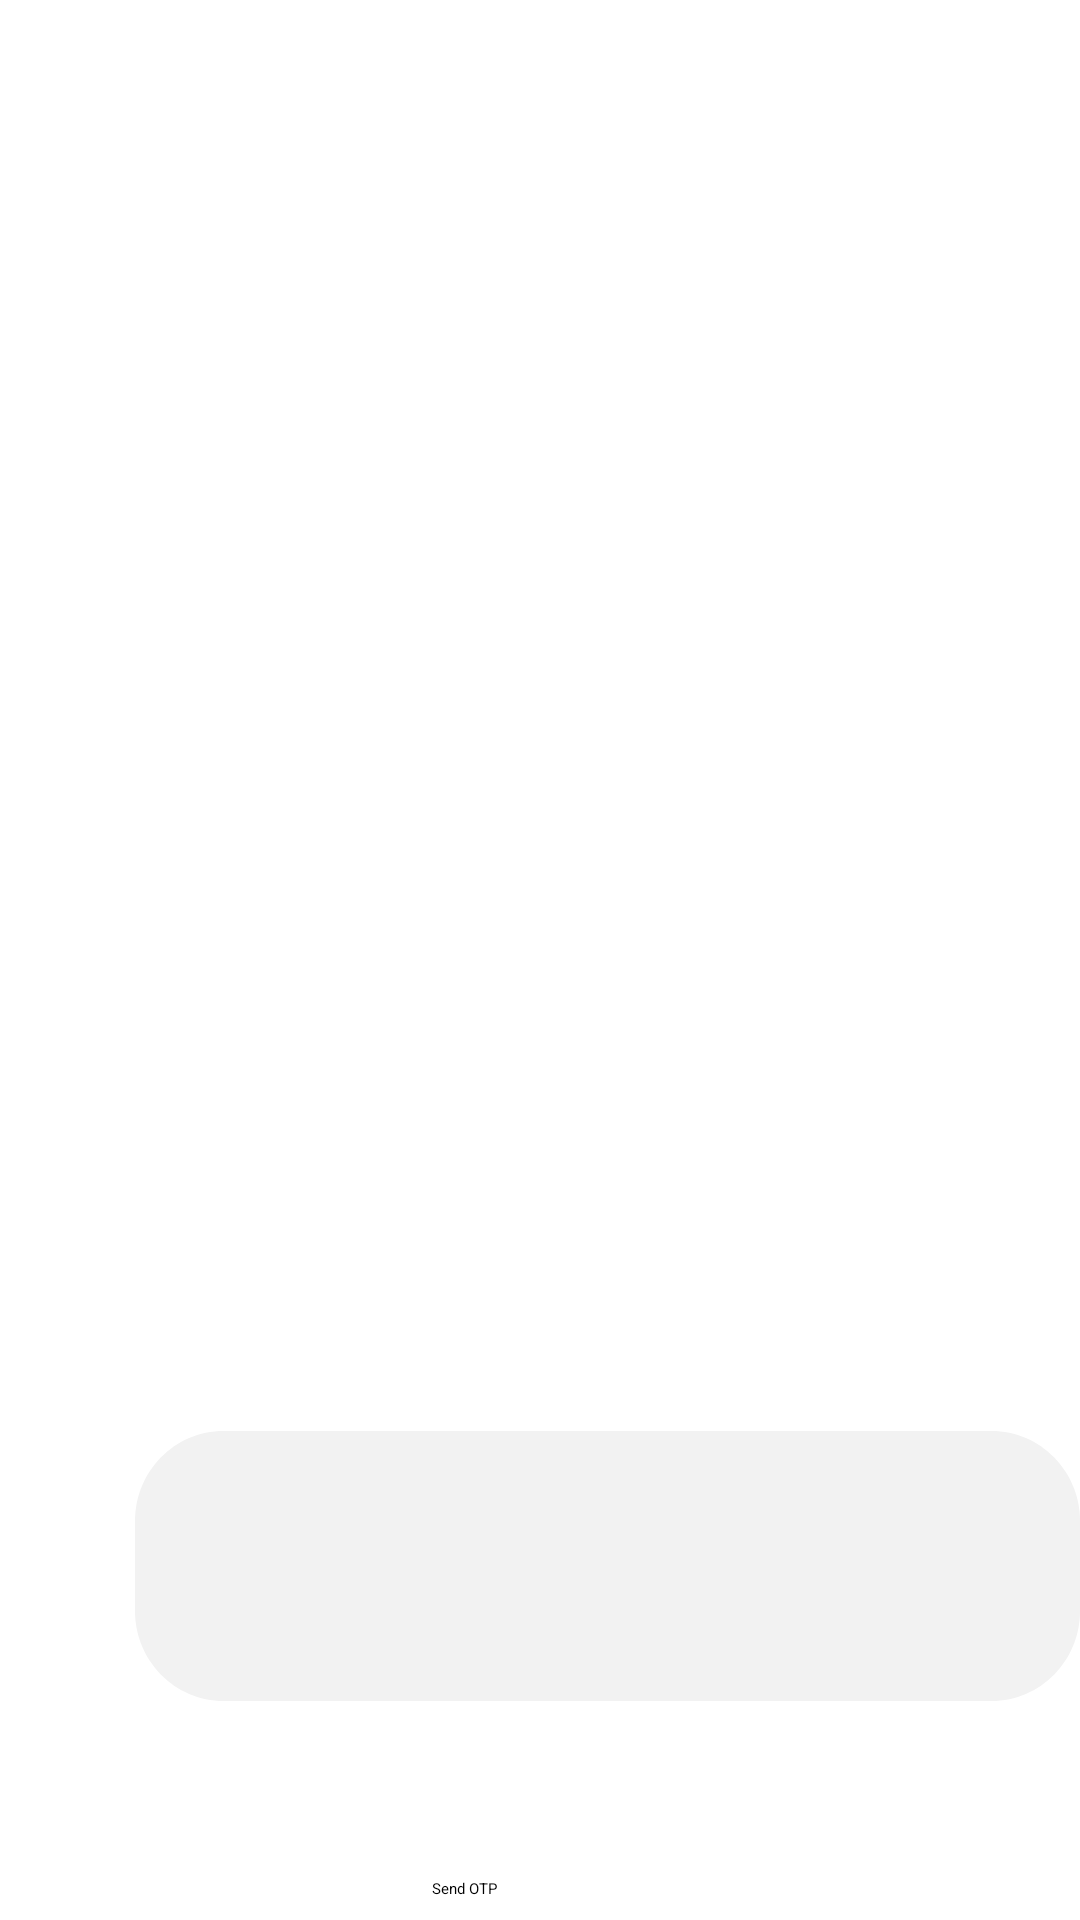

The Android layout XML behind this screen, and the referenced resources:
<!-- AndroidManifest.xml: application theme Theme.MyApplication -->
<!-- res/layout/activity_password_reset_mode_selection.xml -->
<?xml version="1.0" encoding="utf-8"?>
<RelativeLayout xmlns:android="http://schemas.android.com/apk/res/android"
    xmlns:app="http://schemas.android.com/apk/res-auto"
    xmlns:tools="http://schemas.android.com/tools"
    android:id="@+id/forgotPassword_Mode_Selection"
    android:layout_width="match_parent"
    android:layout_height="match_parent"
    tools:context=".passwordReset_Mode_Selection">

    <ImageView
        android:id="@+id/forgotPassword_ImgView"
        android:layout_width="360dp"
        android:layout_height="250dp"
        android:layout_alignParentLeft="true"
        android:layout_alignParentTop="true"
        android:layout_marginLeft="25dp"
        android:layout_marginTop="111dp"
        app:srcCompat="@mipmap/forgotpasswordmain_foreground" />

    <TextView
        android:id="@+id/select_whic"
        android:layout_width="125dp"
        android:layout_height="221dp"
        android:layout_alignParentLeft="true"
        android:layout_alignParentTop="true"
        android:layout_alignParentRight="true"
        android:layout_alignParentBottom="true"
        android:layout_marginLeft="10dp"
        android:layout_marginTop="383dp"
        android:layout_marginRight="10dp"
        android:layout_marginBottom="300dp"
        android:gravity="center_horizontal|top"
        android:lineSpacingExtra="6sp"
        android:text="@string/select_email"
        android:translationY="-2.82sp" />


    <Button
        android:id="@+id/sendOTP"
        android:layout_width="191dp"
        android:layout_height="wrap_content"
        android:layout_alignParentLeft="true"
        android:layout_alignParentTop="true"
        android:layout_alignParentEnd="true"
        android:layout_marginStart="144dp"
        android:layout_marginLeft="42dp"
        android:layout_marginTop="626dp"
        android:layout_marginEnd="144dp"
        android:layout_marginBottom="20dp"
        android:text="@string/sendOTP" />

    <View
        android:id="@+id/rectangle_2"
        android:layout_width="320dp"
        android:layout_height="90dp"
        android:layout_alignParentLeft="true"
        android:layout_alignParentTop="true"
        android:layout_marginLeft="45dp"
        android:layout_marginTop="477dp"
        android:background="@drawable/rect3" />

    <ImageView
        android:id="@+id/mail"
        android:layout_width="47dp"
        android:layout_height="51dp"
        android:layout_alignParentLeft="true"
        android:layout_alignParentTop="true"
        android:layout_marginLeft="78dp"
        android:layout_marginTop="496dp"
        app:srcCompat="@android:drawable/ic_dialog_email" />

    <TextView
        android:id="@+id/am_2_gmail_"
        android:layout_width="209dp"
        android:layout_height="52dp"
        android:layout_alignParentLeft="true"
        android:layout_alignParentTop="true"
        android:layout_alignParentRight="true"
        android:layout_alignParentBottom="true"
        android:layout_marginLeft="125dp"
        android:layout_marginTop="480dp"
        android:layout_marginRight="75dp"
        android:layout_marginBottom="196dp"
        android:gravity="center"
        android:textColor="#000000"
        android:lineSpacingExtra="6sp"
        android:text="@string/user_email"
        android:translationY="-2.9sp" />

</RelativeLayout>
<!-- resources referenced by this layout -->
<resources>
  <!-- drawable rect3 (drawable) -->
  <vector
      xmlns:android="http://schemas.android.com/apk/res/android"
      xmlns:aapt="http://schemas.android.com/aapt"
      android:width="320dp"
      android:height="90dp"
      android:viewportWidth="320"
      android:viewportHeight="90"
      >
      <group>
          <clip-path
              android:pathData="M30 0H290C306.569 0 320 13.4315 320 30V60C320 76.5685 306.569 90 290 90H30C13.4315 90 0 76.5685 0 60V30C0 13.4315 13.4315 0 30 0Z"
              />
          <path
              android:pathData="M0 0V90H320V0"
              android:fillColor="#F2F2F2"
              />
      </group>
  </vector>
  <!-- mipmap forgotpasswordmain_foreground: webp bitmap (mipmap-hdpi, 2260 bytes) -->
  <string name="select_email">An email will be sent to the email-id mentioned below</string>
  <string name="sendOTP">Send OTP</string>
  <string name="user_email">testMail@doomain.com</string>
</resources>
